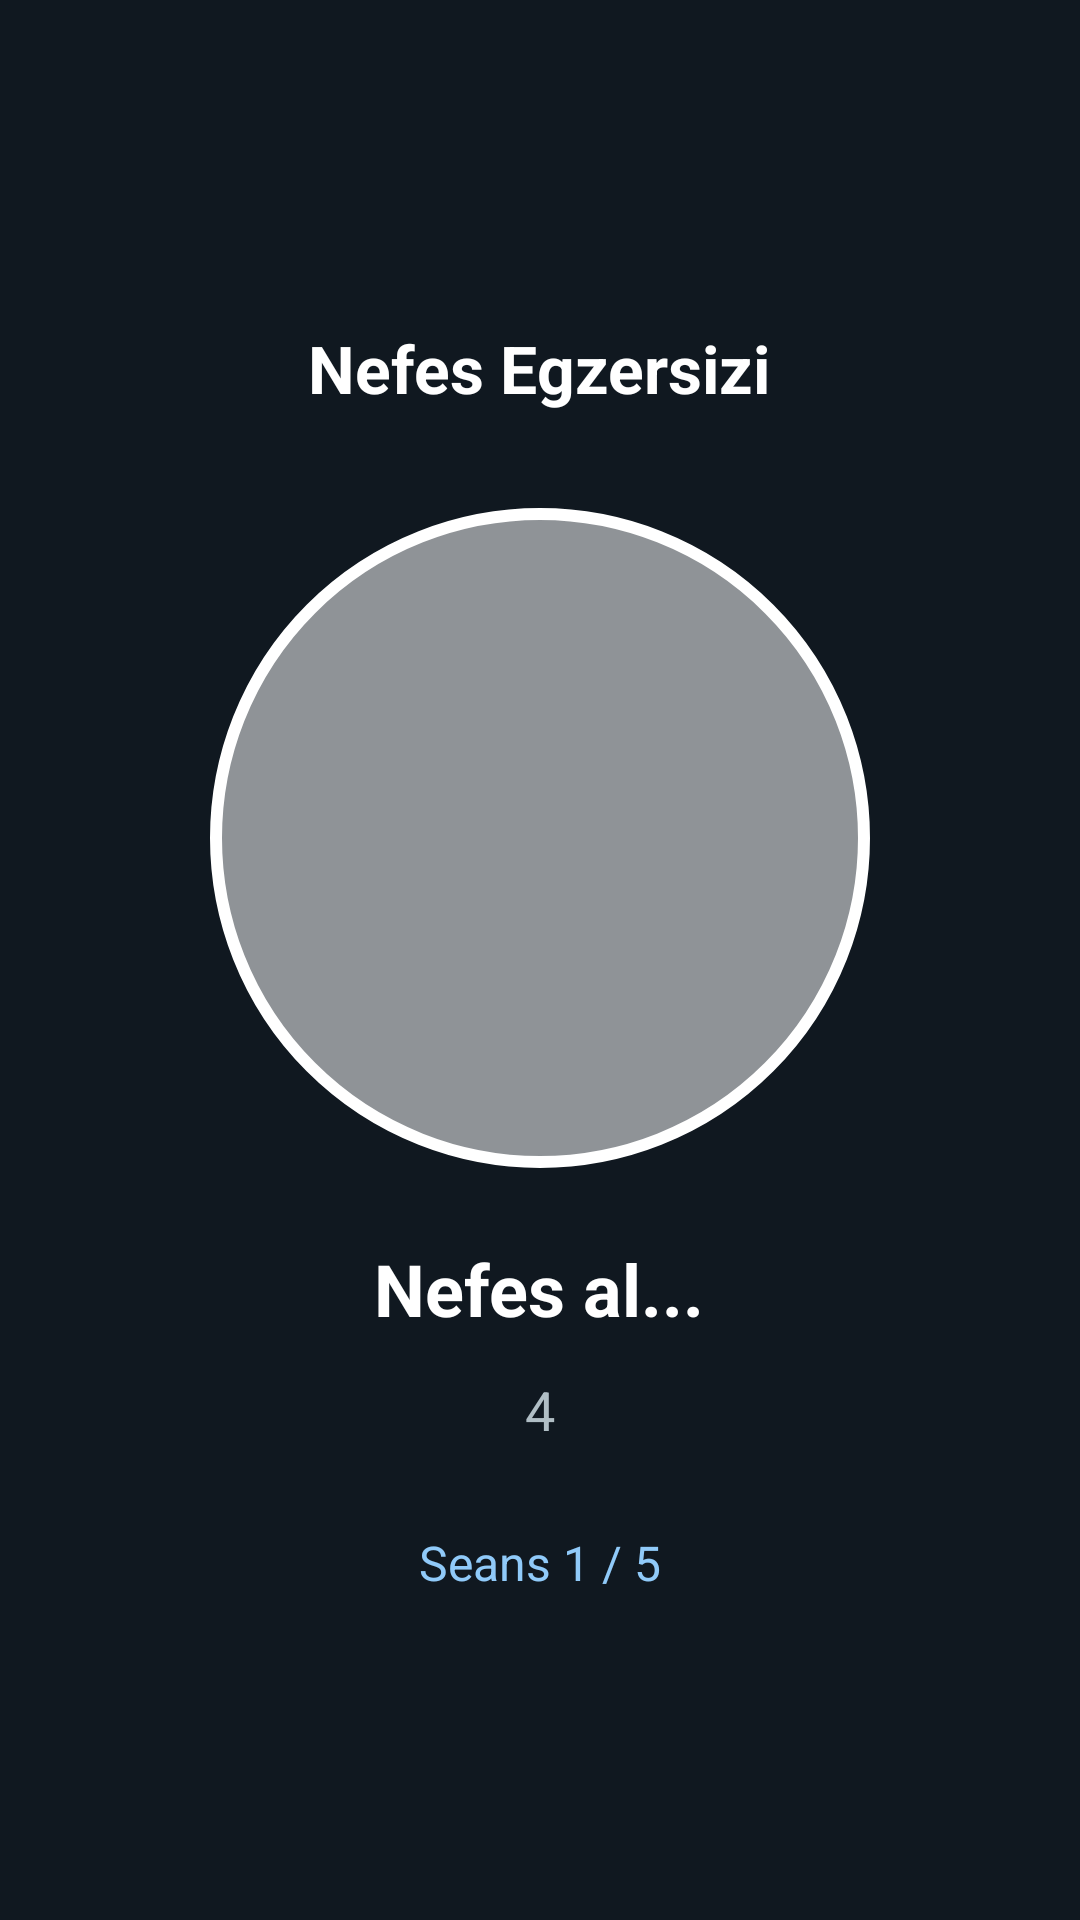

Android layout source for this screen:
<!-- AndroidManifest.xml: activity theme Theme.AppCompat.NoActionBar -->
<!-- res/layout/activity_blocked.xml -->
<?xml version="1.0" encoding="utf-8"?>
<LinearLayout xmlns:android="http://schemas.android.com/apk/res/android"
    xmlns:tools="http://schemas.android.com/tools"
    android:layout_width="match_parent"
    android:layout_height="match_parent"
    android:orientation="vertical"
    android:gravity="center"
    android:background="#101820"
    android:padding="32dp"
    tools:context=".BreathingActivity">

    
    <TextView
        android:id="@+id/titleText"
        android:layout_width="wrap_content"
        android:layout_height="wrap_content"
        android:text="Nefes Egzersizi"
        android:textColor="#FFFFFF"
        android:textSize="22sp"
        android:textStyle="bold"
        android:layout_marginBottom="32dp" />

    
    <View
        android:id="@+id/breathingCircle"
        android:layout_width="220dp"
        android:layout_height="220dp"
        android:background="@drawable/breathing_circle_shape"
        android:layout_marginBottom="24dp" />

    
    <TextView
        android:id="@+id/breathingText"
        android:layout_width="wrap_content"
        android:layout_height="wrap_content"
        android:text="Nefes al..."
        android:textColor="#FFFFFF"
        android:textSize="24sp"
        android:textStyle="bold"
        android:layout_marginBottom="12dp" />

    
    <TextView
        android:id="@+id/timerText"
        android:layout_width="wrap_content"
        android:layout_height="wrap_content"
        android:text="4"
        android:textColor="#B0BEC5"
        android:textSize="18sp"
        android:layout_marginBottom="28dp" />

    
    <TextView
        android:id="@+id/sessionInfo"
        android:layout_width="wrap_content"
        android:layout_height="wrap_content"
        android:text="Seans 1 / 5"
        android:textColor="#90CAF9"
        android:textSize="16sp" />

</LinearLayout>
<!-- resources referenced by this layout -->
<resources>
  <!-- drawable breathing_circle_shape (drawable) -->
  <shape xmlns:android="http://schemas.android.com/apk/res/android"
      android:shape="oval">
  
      
      <solid android:color="#88FFFFFF" />
      <size
          android:width="200dp"
          android:height="200dp" />
  
      
      <stroke
          android:width="4dp"
          android:color="#FFFFFF" />
  
  </shape>
</resources>
